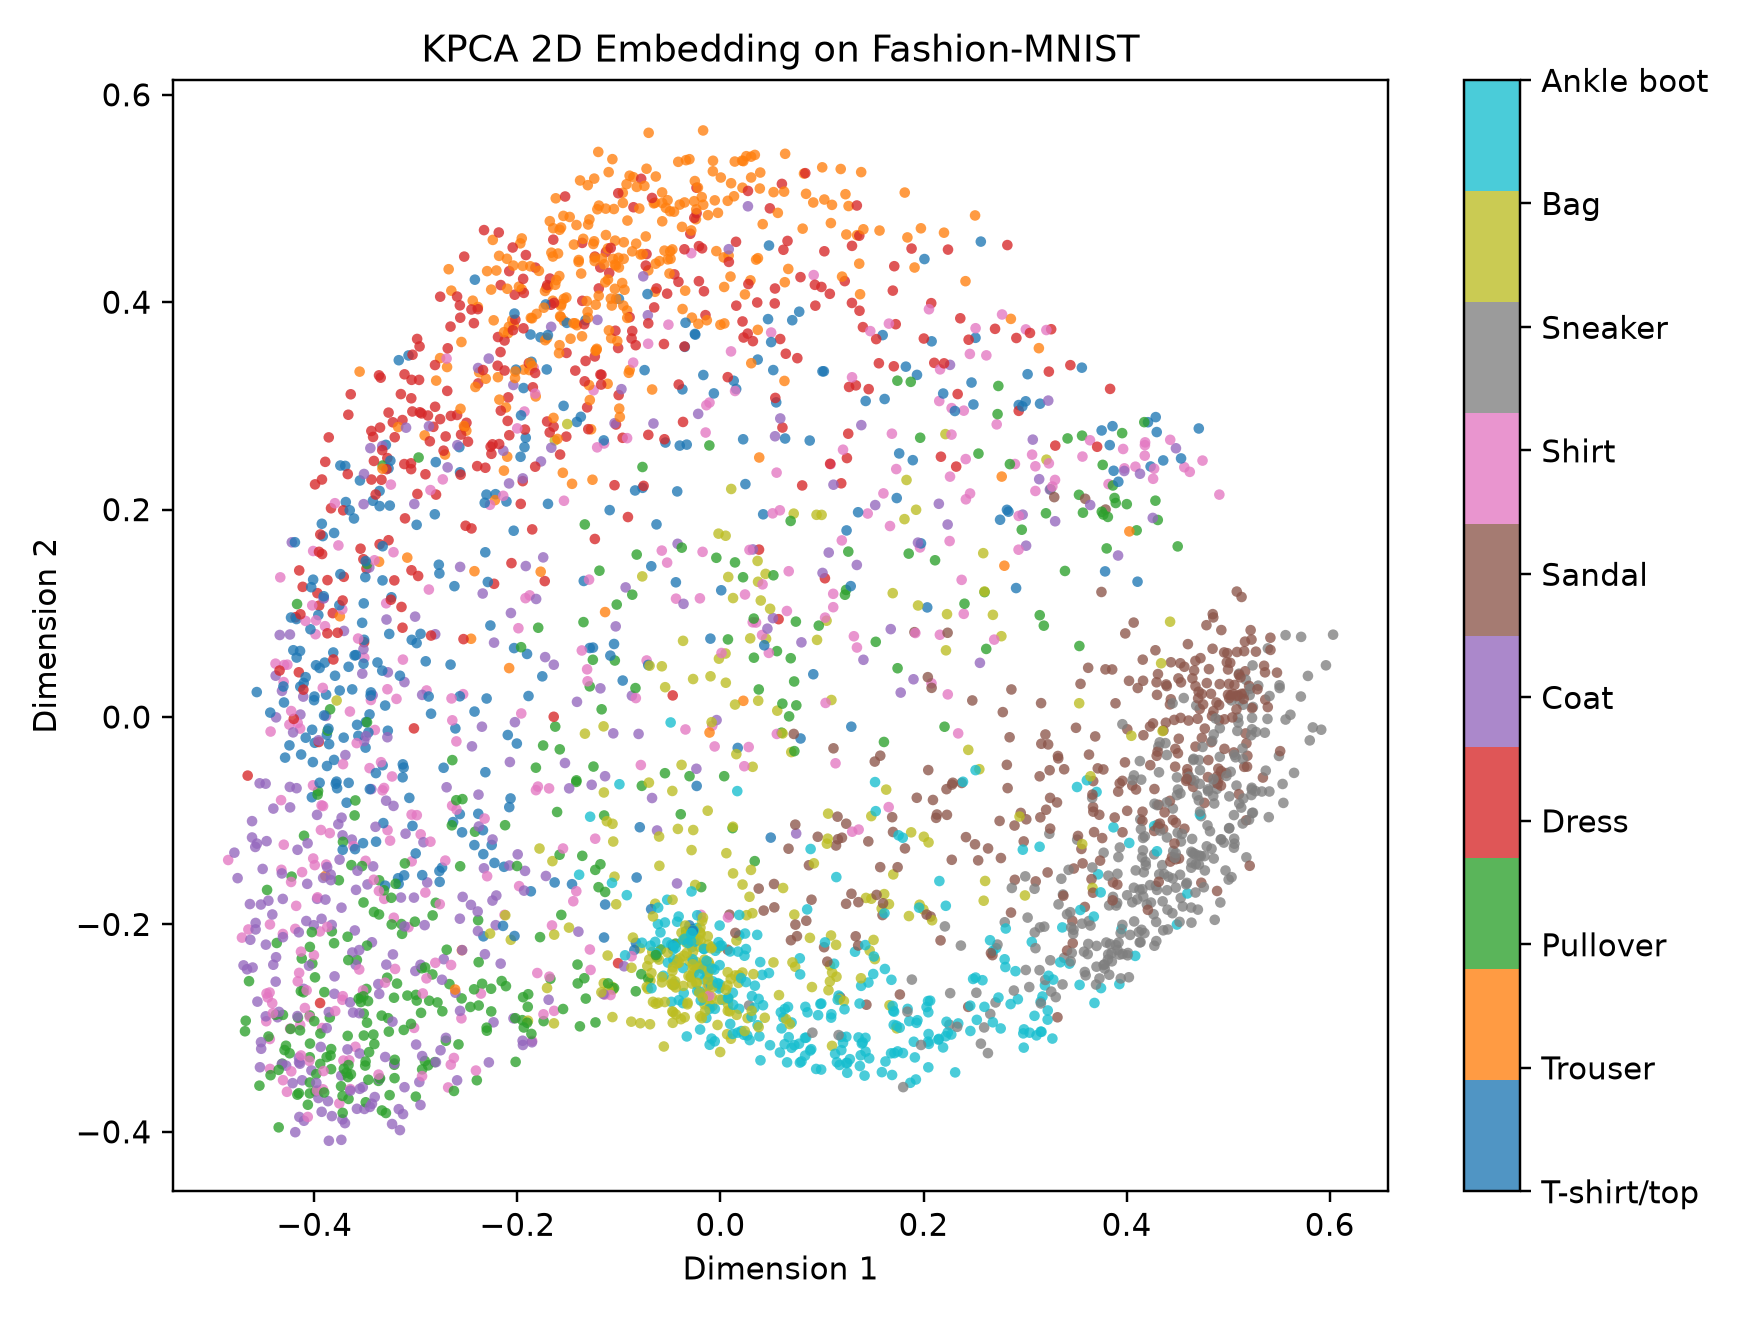

The data file committed next to this chart (first rows):
dim1, dim2, label, label_name
-0.3425, 0.021, 4, Coat
-0.4564, -0.1221, 4, Coat
-0.168, 0.4781, 1, Trouser
-0.03682, 0.2845, 3, Dress
0.4129, -0.2174, 7, Sneaker
-0.358, -0.2343, 2, Pullover
0.1373, -0.3365, 9, Ankle boot
0.3792, 0.04595, 5, Sandal
-0.4675, -0.2929, 2, Pullover
0.3622, 0.04744, 5, Sandal
-0.2112, -0.2595, 2, Pullover
0.1344, 0.06701, 6, Shirt
-0.01889, -0.164, 2, Pullover
-0.1566, 0.3981, 1, Trouser
-0.08719, 0.02055, 4, Coat
0.4287, 0.2892, 0, T-shirt/top
0.5613, 0.002174, 7, Sneaker
0.38, -0.2175, 7, Sneaker
-0.1198, 0.4133, 3, Dress
0.4889, -0.06936, 7, Sneaker
-0.2385, 0.3217, 3, Dress
0.3385, -0.2322, 7, Sneaker
-0.3245, 0.2241, 6, Shirt
0.2396, 0.09949, 6, Shirt
-0.3486, -0.2622, 2, Pullover
-0.4103, -0.2622, 4, Coat
0.03623, -0.2101, 9, Ankle boot
-0.3969, 0.1194, 3, Dress
-0.0471, -0.2584, 8, Bag
-0.09963, 0.2974, 1, Trouser
0.02239, 0.2678, 0, T-shirt/top
0.1702, -0.1518, 8, Bag
-0.1138, -0.2676, 6, Shirt
-0.01169, -0.2362, 8, Bag
-0.3528, 0.09082, 0, T-shirt/top
-0.3713, -0.3313, 6, Shirt
-0.01651, -0.2234, 9, Ankle boot
0.0288, -0.3116, 9, Ankle boot
0.3041, -0.2604, 7, Sneaker
-0.3505, -0.3779, 4, Coat
-0.4011, 0.16, 6, Shirt
-0.3781, -0.06228, 0, T-shirt/top
0.04869, 0.4905, 3, Dress
-0.3753, -0.3726, 6, Shirt
-0.3818, 0.1002, 3, Dress
0.4455, -0.1557, 7, Sneaker
-0.117, 0.007427, 2, Pullover
-0.438, 0.03981, 4, Coat
0.1714, -0.3241, 9, Ankle boot
0.3501, -0.01041, 5, Sandal
-0.3131, 0.08611, 3, Dress
-0.3004, -0.2449, 4, Coat
0.4236, 0.2416, 0, T-shirt/top
0.32, -0.01686, 5, Sandal
0.2491, 0.3014, 0, T-shirt/top
0.17, -0.1109, 5, Sandal
0.4007, -0.01186, 5, Sandal
-0.4451, -0.1771, 4, Coat
-0.1867, -0.1681, 0, T-shirt/top
0.5506, 0.03058, 7, Sneaker
... 2,940 more rows
